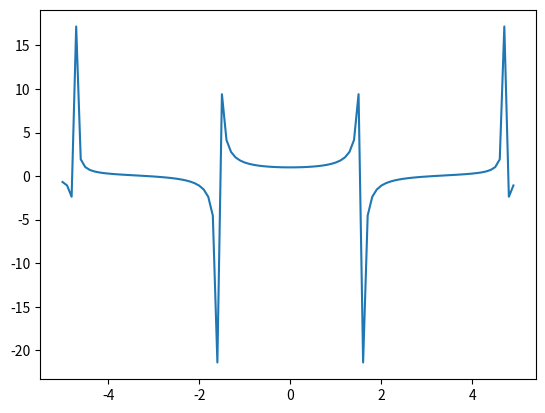

This chart was generated by the following Python code:
# імпорт необхідних пакетів
import matplotlib.pyplot as plt
import numpy as np


# задана функція, записана використовуючи синтаксис Python та методи NumPy
def f(x):
    return np.tan(x) / x


# x - множина чисел від -5 до 5 з кроком 0.1 - аргументи функції
x = np.arange(-5, 5, 0.1)
# y = множина значень функції
y = f(x)

# малює ламану лінію по координатам х та у
plt.plot(x, y)
#  відображає малюнок
plt.show()
